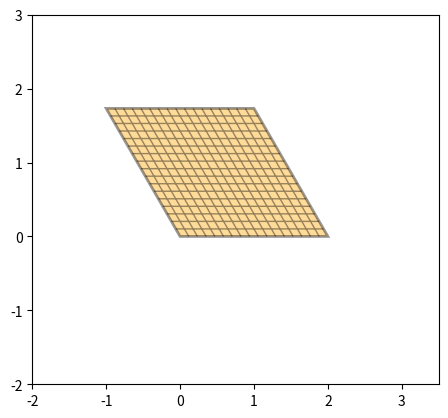

The matplotlib source for this figure:
#coding: utf-8
import numpy as np
import matplotlib.pyplot as plt
from matplotlib.path import Path
import matplotlib.patches as patches


mesh = 6

# lb: left, bottom | lt: left, top | rt: right, top | rb: right, bottom
class Parallel:
    def __init__(self, lb, lt, rt, rb, n=18):
        self.n = n
        self.lb = lb
        self.lt = lt
        self.rt = rt
        self.rb = rb
        self.verts = [lb, lt, rt, rb, (0., 0.)]

    def lattice_angle(self):                                                         
        return np.pi/6.0 - np.arctan((self.lt[1]-self.rb[1])/(self.rb[0]-self.lt[0]))

    def parallel_outline(self):
        codes = [Path.MOVETO,
                Path.LINETO,
                Path.LINETO,
                Path.LINETO,
                Path.CLOSEPOLY,
                ]
        return Path(self.verts, codes)

    def parallel_grid(self):
        points = []
        codes = []
        haba = np.linalg.norm([self.lt[0]-self.rb[0],           
                               self.lt[1]-self.rb[1]])/np.sqrt(3)/(self.n-1)
        theta = self.lattice_angle()
        #　斜線のpath
        for i in range(1, self.n - 1):
            # x方向
            points.append((self.lb[0] + i*haba*np.cos(theta), 
                           self.lb[1] + i*haba*np.sin(theta)))
            points.append((self.lt[0] + i*haba*np.cos(theta), 
                           self.lt[1] + i*haba*np.sin(theta)))
            codes.append(Path.MOVETO)
            codes.append(Path.LINETO)
            # y方向
            points.append((self.lb[0] - i*haba*np.cos(np.pi/3.-theta),
                           self.lb[1] + i*haba*np.sin(np.pi/3.-theta)))
            points.append((self.rb[0] - i*haba*np.cos(np.pi/3.-theta),
                           self.rb[1] + i*haba*np.sin(np.pi/3.-theta)))
            codes.append(Path.MOVETO)
            codes.append(Path.LINETO)
            
        return Path(points, codes)


"""
verts = [
    (0., 0.), # left, bottom
    (0., 1.), # left, top
    (1., 1.), # right, top
    (1., 0.), # right, bottom
    (0., 0.), # ignored
    ]

codes = [Path.MOVETO,
         Path.LINETO,
         Path.LINETO,
         Path.LINETO,
         Path.CLOSEPOLY,
         ]

path = Path(verts, codes)
"""
if __name__ == '__main__':

    Point1 = (0., 0.) # left, bottom                                            
    Point2 = (-1., 1.7320508) # left, top                                  
    Point3 = (1., 1.7320508) # right, top                                 
    Point4 = (2., 0.) # right, bottom                                     
                                                                          
    path = Parallel(Point1, Point2, Point3, Point4).parallel_outline()    
    path_grid = Parallel(Point1, Point2, Point3, Point4).parallel_grid()  
    fig = plt.figure()                                                    
    ax = fig.add_subplot(111, aspect=1.0)                                 
    patch = patches.PathPatch(path, facecolor='orange', lw=2, alpha=0.4)  
    patch_grid = patches.PathPatch(path_grid, lw=1, alpha=0.4)            
    ax.add_patch(patch)                                                   
    ax.add_patch(patch_grid)                                              
    ax.set_xlim(-2,3.5)                                                   
    ax.set_ylim(-2,3)                                                     
    plt.show()                                                            
